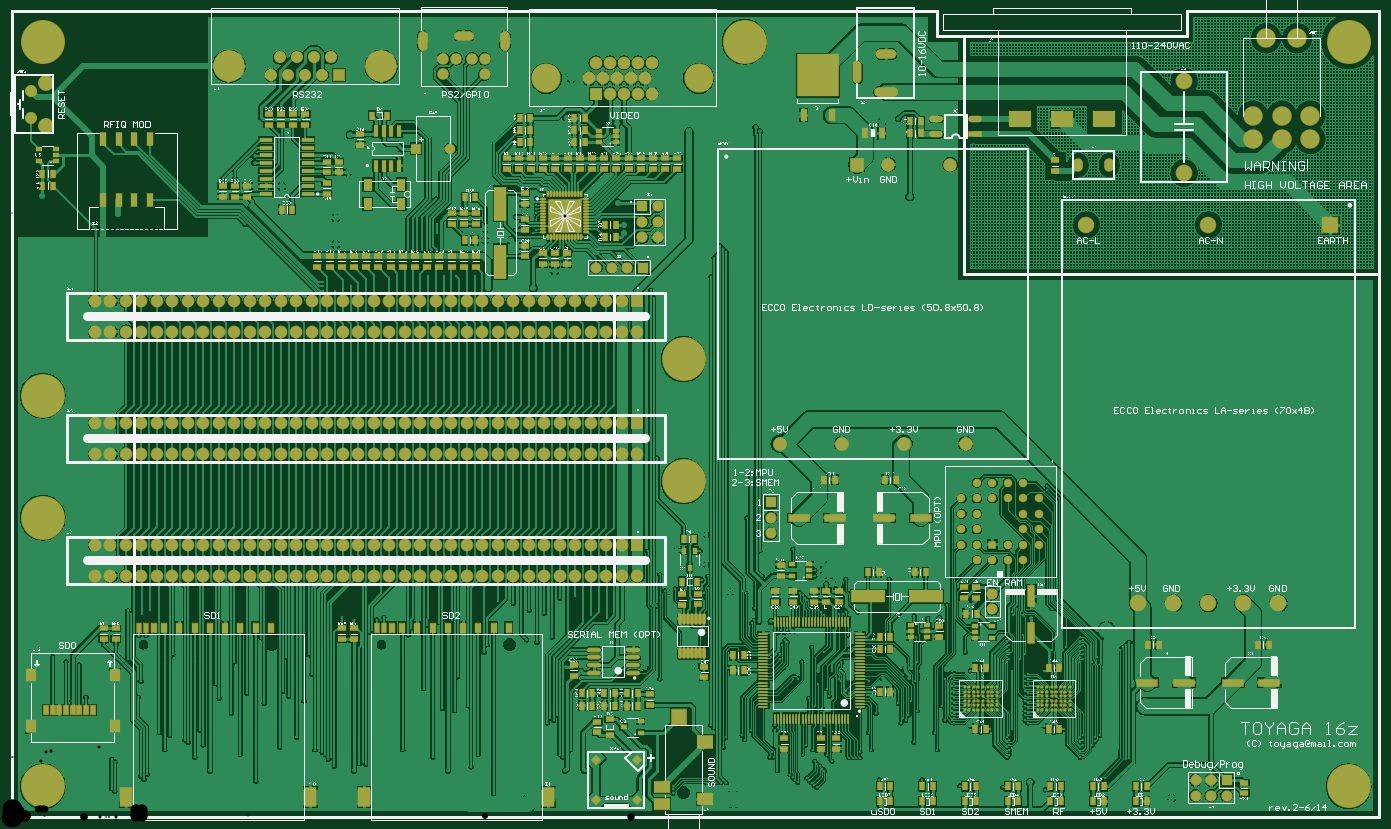
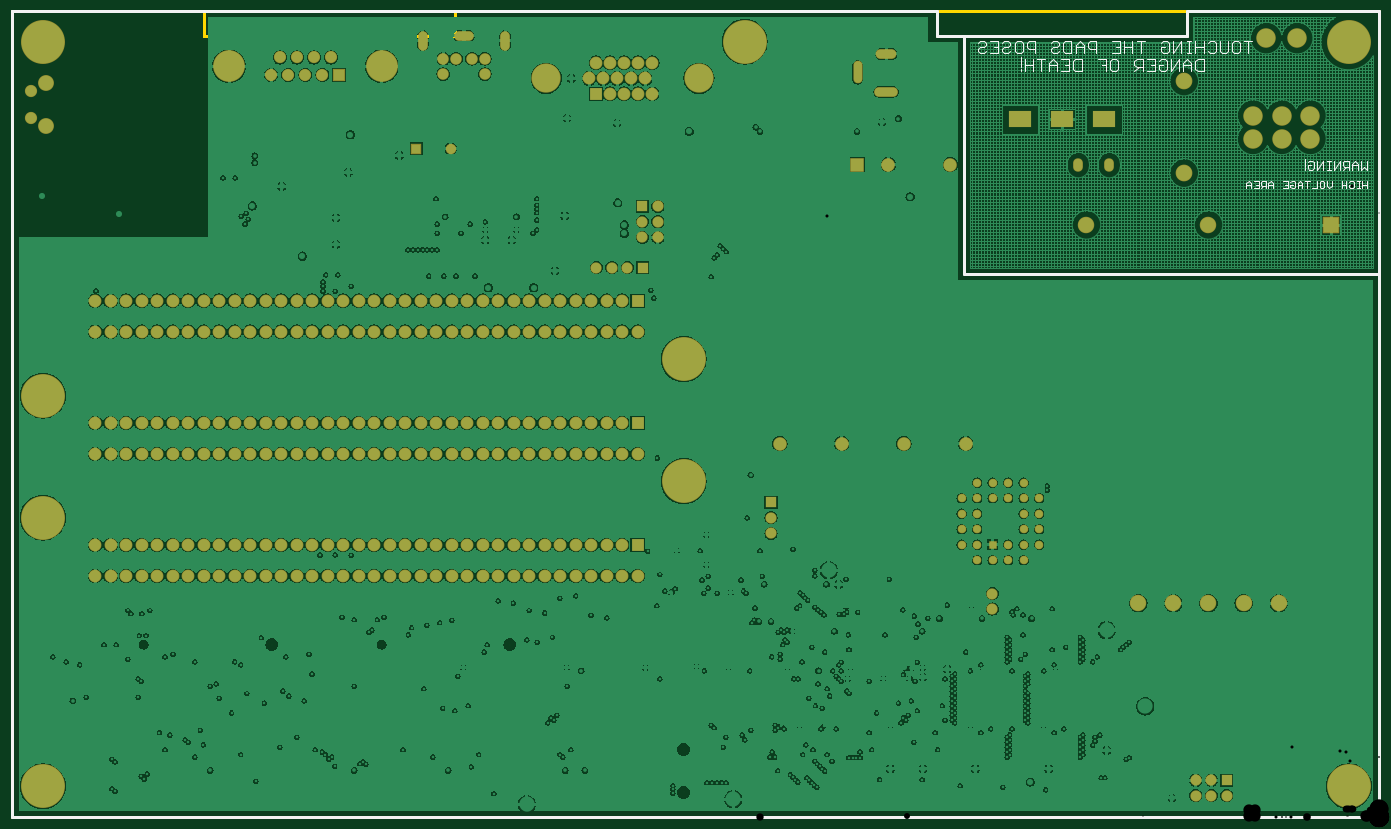
Circuit board: 12 layer files. Board 224.0 x 132.0 mm.
- drill: PCB-RoundHoles.TXT (9577 bytes)
- drill: PCB-SlotHoles.TXT (477 bytes)
- bottom_copper: PCB.GBL (370936 bytes)
- bottom_silk: PCB.GBO (9852 bytes)
- paste: PCB.GBP (3810 bytes)
- bottom_mask: PCB.GBS (11477 bytes)
- outline: PCB.GKO (3797 bytes)
- outline: PCB.GM1 (4005 bytes)
- top_copper: PCB.GTL (353487 bytes)
- top_silk: PCB.GTO (1532817 bytes)
- paste: PCB.GTP (15191 bytes)
- top_mask: PCB.GTS (24392 bytes)

=== drill: PCB-RoundHoles.TXT (9577 bytes, source omitted) ===
=== drill: PCB-SlotHoles.TXT ===
M48
;Layer_Color=9474304
;FILE_FORMAT=4:4
METRIC,LZ
;TYPE=PLATED
T4F00S00C0.7000
T6F00S00C0.8000
T13F00S00C1.2000
;TYPE=NON_PLATED
%
G90
G05
T04
G00X006725Y012645
M15
G01Y012795
M16
G00X007325Y0128
M15
G01X007475
M16
G00X008075Y012645
M15
G01Y012795
M16
T06
G00X01385Y012305
M15
G01Y012095
M16
G00X01423Y0125
M15
G01X01441
M16
G00X014205Y01188
M15
G01X014435
M16
T13
G00X01657Y01143
M15
G01X01645
M16
G00X01726Y01143
M15
G01X01714
M16
G00X01795Y01143
M15
G01X01783
M16
M17
M30

=== bottom_copper: PCB.GBL (370936 bytes, source omitted) ===
=== bottom_silk: PCB.GBO (9852 bytes, source omitted) ===
=== paste: PCB.GBP ===
%FSLAX44Y44*%
%MOMM*%
G71*
G01*
G75*
G04 Layer_Color=128*
%ADD10C,0.2000*%
%ADD11R,2.0000X3.0000*%
%ADD12R,1.0000X1.5000*%
%ADD13R,0.7000X1.5000*%
%ADD14R,1.0000X2.2000*%
%ADD15R,2.6000X1.8000*%
%ADD16R,2.4000X2.5000*%
%ADD17R,2.6000X2.2000*%
%ADD18R,3.5000X1.2000*%
%ADD19R,0.9500X1.6500*%
%ADD20R,0.9900X0.6900*%
%ADD21R,0.7500X1.3000*%
%ADD22R,1.0000X1.9000*%
%ADD23R,6.8000X6.9000*%
%ADD24P,1.4142X4X180.0*%
%ADD25P,1.4142X4X90.0*%
%ADD26O,0.4500X1.7000*%
%ADD27R,5.3000X5.3000*%
%ADD28O,0.3000X0.8000*%
%ADD29O,0.8000X0.3000*%
%ADD30R,2.0000X0.6000*%
%ADD31O,2.1000X0.6000*%
%ADD32R,1.5500X0.2500*%
%ADD33R,0.2500X1.5500*%
%ADD34R,0.6500X1.7500*%
%ADD35O,2.0320X0.8890*%
%ADD36R,2.0320X0.8890*%
%ADD37R,1.4500X2.0000*%
%ADD38R,0.8000X1.5000*%
%ADD39R,5.5000X2.0000*%
%ADD40R,1.3000X1.9000*%
%ADD41C,0.3500*%
%ADD42R,1.3000X0.7500*%
%ADD43R,2.0000X5.5000*%
%ADD44R,0.6900X0.9900*%
%ADD45R,1.2000X3.5000*%
%ADD46C,2.5000*%
%ADD47C,0.1500*%
%ADD48C,1.0000*%
%ADD49C,0.5000*%
%ADD50C,0.1250*%
%ADD51C,0.2500*%
%ADD52C,1.5000*%
%ADD53C,1.8000*%
%ADD54R,1.6510X1.6510*%
%ADD55C,1.6510*%
%ADD56C,1.9000*%
%ADD57R,1.9000X1.9000*%
%ADD58O,3.2000X1.4000*%
%ADD59O,1.3000X3.5000*%
%ADD60O,3.7000X1.4000*%
%ADD61R,3.6000X2.6000*%
%ADD62C,1.8000*%
%ADD63C,2.4000*%
%ADD64C,3.0000*%
%ADD65R,2.5000X2.5000*%
%ADD66C,2.5000*%
%ADD67C,5.0000*%
%ADD68C,1.8000*%
%ADD69R,1.8000X1.8000*%
%ADD70C,4.6000*%
%ADD71O,3.0000X1.4000*%
%ADD72O,1.4000X3.0000*%
%ADD73C,1.7000*%
%ADD74O,1.4000X2.0000*%
%ADD75C,2.5400*%
%ADD76R,2.0320X2.0320*%
%ADD77C,2.0320*%
%ADD78C,1.5000*%
%ADD79R,1.5000X1.5000*%
%ADD80R,1.6510X1.6510*%
%ADD81C,1.2000*%
%ADD82R,1.2000X1.2000*%
%ADD83C,7.0000*%
%ADD84C,0.6000*%
%ADD85C,0.4000*%
%ADD86C,1.0000*%
%ADD87C,0.2540*%
%ADD88C,0.1778*%
%ADD89C,0.6000*%
%ADD90C,0.1250*%
%ADD91C,0.2032*%
%ADD92C,0.0100*%
%ADD93C,0.0800*%
%ADD94C,0.1270*%
%ADD95R,1.0000X3.2500*%
%ADD96R,0.9000X1.4500*%
%ADD97R,1.1000X0.2000*%
%ADD98R,1.0000X1.0000*%
%ADD99R,1.0001X3.2500*%
%ADD100R,1.0000X3.2500*%
%ADD101R,3.2500X1.0000*%
%ADD102R,2.2032X3.2032*%
%ADD103R,1.2032X1.7032*%
%ADD104R,0.9032X1.7032*%
%ADD105R,1.2032X2.4032*%
%ADD106R,2.8032X2.0032*%
%ADD107R,2.6032X2.7032*%
%ADD108R,2.8032X2.4032*%
%ADD109R,3.7032X1.4032*%
%ADD110R,1.1532X1.8532*%
%ADD111R,1.1932X0.8932*%
%ADD112R,0.9532X1.5032*%
%ADD113R,1.2032X2.1032*%
%ADD114R,7.0032X7.1032*%
%ADD115P,1.7016X4X180.0*%
%ADD116P,1.7016X4X90.0*%
%ADD117O,0.6532X1.9032*%
%ADD118R,5.5032X5.5032*%
%ADD119O,0.5032X1.0032*%
%ADD120O,1.0032X0.5032*%
%ADD121R,2.2032X0.8032*%
%ADD122O,2.3032X0.8032*%
%ADD123R,1.7532X0.4532*%
%ADD124R,0.4532X1.7532*%
%ADD125R,0.8532X1.9532*%
%ADD126O,2.2352X1.0922*%
%ADD127R,2.2352X1.0922*%
%ADD128R,1.6532X2.2032*%
%ADD129R,1.0032X1.7032*%
%ADD130R,5.7032X2.2032*%
%ADD131R,1.5032X2.1032*%
%ADD132C,0.5532*%
%ADD133R,1.5032X0.9532*%
%ADD134R,2.2032X5.7032*%
%ADD135R,0.8932X1.1932*%
%ADD136R,1.4032X3.7032*%
%ADD137R,1.8542X1.8542*%
%ADD138C,1.8542*%
%ADD139R,0.2032X0.2032*%
%ADD140C,2.1032*%
%ADD141R,2.1032X2.1032*%
%ADD142O,3.4032X1.6032*%
%ADD143O,1.5032X3.7032*%
%ADD144O,3.9032X1.6032*%
%ADD145R,3.8032X2.8032*%
%ADD146C,2.0032*%
%ADD147C,2.6032*%
%ADD148C,3.2032*%
%ADD149R,2.7032X2.7032*%
%ADD150C,2.7032*%
%ADD151C,5.2032*%
%ADD152C,2.0032*%
%ADD153R,2.0032X2.0032*%
%ADD154C,4.8032*%
%ADD155O,3.2032X1.6032*%
%ADD156O,1.6032X3.2032*%
%ADD157C,1.9032*%
%ADD158O,1.6032X2.2032*%
%ADD159C,2.7432*%
%ADD160R,2.2352X2.2352*%
%ADD161C,2.2352*%
%ADD162C,1.7032*%
%ADD163R,1.7032X1.7032*%
%ADD164R,1.8542X1.8542*%
%ADD165C,1.4032*%
%ADD166R,1.4032X1.4032*%
%ADD167C,7.2032*%
%ADD168C,1.2032*%
D49*
X-270Y-0D02*
Y1320000D01*
X2239730Y-0D02*
X-270D01*
X2239730D02*
Y1320000D01*
X724730Y1280000D02*
Y1320000D01*
Y1280000D02*
X314730D01*
Y1320000D01*
X-270D01*
X2239730D02*
X724730D01*
X2239730Y1320000D02*
X2239730Y1320000D01*
M02*

=== bottom_mask: PCB.GBS (11477 bytes, source omitted) ===
=== outline: PCB.GKO ===
%FSLAX44Y44*%
%MOMM*%
G71*
G01*
G75*
G04 Layer_Color=16711935*
%ADD10C,0.2000*%
%ADD11R,2.0000X3.0000*%
%ADD12R,1.0000X1.5000*%
%ADD13R,0.7000X1.5000*%
%ADD14R,1.0000X2.2000*%
%ADD15R,2.6000X1.8000*%
%ADD16R,2.4000X2.5000*%
%ADD17R,2.6000X2.2000*%
%ADD18R,3.5000X1.2000*%
%ADD19R,0.9500X1.6500*%
%ADD20R,0.9900X0.6900*%
%ADD21R,0.7500X1.3000*%
%ADD22R,1.0000X1.9000*%
%ADD23R,6.8000X6.9000*%
%ADD24P,1.4142X4X180.0*%
%ADD25P,1.4142X4X90.0*%
%ADD26O,0.4500X1.7000*%
%ADD27R,5.3000X5.3000*%
%ADD28O,0.3000X0.8000*%
%ADD29O,0.8000X0.3000*%
%ADD30R,2.0000X0.6000*%
%ADD31O,2.1000X0.6000*%
%ADD32R,1.5500X0.2500*%
%ADD33R,0.2500X1.5500*%
%ADD34R,0.6500X1.7500*%
%ADD35O,2.0320X0.8890*%
%ADD36R,2.0320X0.8890*%
%ADD37R,1.4500X2.0000*%
%ADD38R,0.8000X1.5000*%
%ADD39R,5.5000X2.0000*%
%ADD40R,1.3000X1.9000*%
%ADD41C,0.3500*%
%ADD42R,1.3000X0.7500*%
%ADD43R,2.0000X5.5000*%
%ADD44R,0.6900X0.9900*%
%ADD45R,1.2000X3.5000*%
%ADD46C,2.5000*%
%ADD47C,0.1500*%
%ADD48C,1.0000*%
%ADD49C,0.5000*%
%ADD50C,0.1250*%
%ADD51C,0.2500*%
%ADD52C,1.5000*%
%ADD53C,1.8000*%
%ADD54R,1.6510X1.6510*%
%ADD55C,1.6510*%
%ADD56C,1.9000*%
%ADD57R,1.9000X1.9000*%
%ADD58O,3.2000X1.4000*%
%ADD59O,1.3000X3.5000*%
%ADD60O,3.7000X1.4000*%
%ADD61R,3.6000X2.6000*%
%ADD62C,1.8000*%
%ADD63C,2.4000*%
%ADD64C,3.0000*%
%ADD65R,2.5000X2.5000*%
%ADD66C,2.5000*%
%ADD67C,5.0000*%
%ADD68C,1.8000*%
%ADD69R,1.8000X1.8000*%
%ADD70C,4.6000*%
%ADD71O,3.0000X1.4000*%
%ADD72O,1.4000X3.0000*%
%ADD73C,1.7000*%
%ADD74O,1.4000X2.0000*%
%ADD75C,2.5400*%
%ADD76R,2.0320X2.0320*%
%ADD77C,2.0320*%
%ADD78C,1.5000*%
%ADD79R,1.5000X1.5000*%
%ADD80R,1.6510X1.6510*%
%ADD81C,1.2000*%
%ADD82R,1.2000X1.2000*%
%ADD83C,7.0000*%
%ADD84C,0.6000*%
%ADD85C,0.4000*%
%ADD86C,1.0000*%
%ADD87C,0.2540*%
%ADD88C,0.1778*%
%ADD89C,0.6000*%
%ADD90C,0.1250*%
%ADD91C,0.2032*%
%ADD92C,0.0100*%
%ADD93C,0.0800*%
%ADD94C,0.1270*%
%ADD95R,1.0000X3.2500*%
%ADD96R,0.9000X1.4500*%
%ADD97R,1.1000X0.2000*%
%ADD98R,1.0000X1.0000*%
%ADD99R,1.0001X3.2500*%
%ADD100R,1.0000X3.2500*%
%ADD101R,3.2500X1.0000*%
%ADD102R,2.2032X3.2032*%
%ADD103R,1.2032X1.7032*%
%ADD104R,0.9032X1.7032*%
%ADD105R,1.2032X2.4032*%
%ADD106R,2.8032X2.0032*%
%ADD107R,2.6032X2.7032*%
%ADD108R,2.8032X2.4032*%
%ADD109R,3.7032X1.4032*%
%ADD110R,1.1532X1.8532*%
%ADD111R,1.1932X0.8932*%
%ADD112R,0.9532X1.5032*%
%ADD113R,1.2032X2.1032*%
%ADD114R,7.0032X7.1032*%
%ADD115P,1.7016X4X180.0*%
%ADD116P,1.7016X4X90.0*%
%ADD117O,0.6532X1.9032*%
%ADD118R,5.5032X5.5032*%
%ADD119O,0.5032X1.0032*%
%ADD120O,1.0032X0.5032*%
%ADD121R,2.2032X0.8032*%
%ADD122O,2.3032X0.8032*%
%ADD123R,1.7532X0.4532*%
%ADD124R,0.4532X1.7532*%
%ADD125R,0.8532X1.9532*%
%ADD126O,2.2352X1.0922*%
%ADD127R,2.2352X1.0922*%
%ADD128R,1.6532X2.2032*%
%ADD129R,1.0032X1.7032*%
%ADD130R,5.7032X2.2032*%
%ADD131R,1.5032X2.1032*%
%ADD132C,0.5532*%
%ADD133R,1.5032X0.9532*%
%ADD134R,2.2032X5.7032*%
%ADD135R,0.8932X1.1932*%
%ADD136R,1.4032X3.7032*%
%ADD137R,1.8542X1.8542*%
%ADD138C,1.8542*%
%ADD139R,0.2032X0.2032*%
%ADD140C,2.1032*%
%ADD141R,2.1032X2.1032*%
%ADD142O,3.4032X1.6032*%
%ADD143O,1.5032X3.7032*%
%ADD144O,3.9032X1.6032*%
%ADD145R,3.8032X2.8032*%
%ADD146C,2.0032*%
%ADD147C,2.6032*%
%ADD148C,3.2032*%
%ADD149R,2.7032X2.7032*%
%ADD150C,2.7032*%
%ADD151C,5.2032*%
%ADD152C,2.0032*%
%ADD153R,2.0032X2.0032*%
%ADD154C,4.8032*%
%ADD155O,3.2032X1.6032*%
%ADD156O,1.6032X3.2032*%
%ADD157C,1.9032*%
%ADD158O,1.6032X2.2032*%
%ADD159C,2.7432*%
%ADD160R,2.2352X2.2352*%
%ADD161C,2.2352*%
%ADD162C,1.7032*%
%ADD163R,1.7032X1.7032*%
%ADD164R,1.8542X1.8542*%
%ADD165C,1.4032*%
%ADD166R,1.4032X1.4032*%
%ADD167C,7.2032*%
%ADD168C,1.2032*%
D49*
X2240000Y-0D02*
Y1320000D01*
X0Y-0D02*
X2240000D01*
X0D02*
Y1320000D01*
X1515000Y1280000D02*
Y1320000D01*
Y1280000D02*
X1925000D01*
Y1320000D01*
X2240000D01*
X0D02*
X1515000D01*
X0Y1320000D02*
X0Y1320000D01*
M02*

=== outline: PCB.GM1 ===
%FSLAX44Y44*%
%MOMM*%
G71*
G01*
G75*
G04 Layer_Color=16711935*
%ADD10C,0.2000*%
%ADD11R,2.0000X3.0000*%
%ADD12R,1.0000X1.5000*%
%ADD13R,0.7000X1.5000*%
%ADD14R,1.0000X2.2000*%
%ADD15R,2.6000X1.8000*%
%ADD16R,2.4000X2.5000*%
%ADD17R,2.6000X2.2000*%
%ADD18R,3.5000X1.2000*%
%ADD19R,0.9500X1.6500*%
%ADD20R,0.9900X0.6900*%
%ADD21R,0.7500X1.3000*%
%ADD22R,1.0000X1.9000*%
%ADD23R,6.8000X6.9000*%
%ADD24P,1.4142X4X180.0*%
%ADD25P,1.4142X4X90.0*%
%ADD26O,0.4500X1.7000*%
%ADD27R,5.3000X5.3000*%
%ADD28O,0.3000X0.8000*%
%ADD29O,0.8000X0.3000*%
%ADD30R,2.0000X0.6000*%
%ADD31O,2.1000X0.6000*%
%ADD32R,1.5500X0.2500*%
%ADD33R,0.2500X1.5500*%
%ADD34R,0.6500X1.7500*%
%ADD35O,2.0320X0.8890*%
%ADD36R,2.0320X0.8890*%
%ADD37R,1.4500X2.0000*%
%ADD38R,0.8000X1.5000*%
%ADD39R,5.5000X2.0000*%
%ADD40R,1.3000X1.9000*%
%ADD41C,0.3500*%
%ADD42R,1.3000X0.7500*%
%ADD43R,2.0000X5.5000*%
%ADD44R,0.6900X0.9900*%
%ADD45R,1.2000X3.5000*%
%ADD46C,2.5000*%
%ADD47C,0.1500*%
%ADD48C,1.0000*%
%ADD49C,0.5000*%
%ADD50C,0.1250*%
%ADD51C,0.2500*%
%ADD52C,1.5000*%
%ADD53C,1.8000*%
%ADD54R,1.6510X1.6510*%
%ADD55C,1.6510*%
%ADD56C,1.9000*%
%ADD57R,1.9000X1.9000*%
%ADD58O,3.2000X1.4000*%
%ADD59O,1.3000X3.5000*%
%ADD60O,3.7000X1.4000*%
%ADD61R,3.6000X2.6000*%
%ADD62C,1.8000*%
%ADD63C,2.4000*%
%ADD64C,3.0000*%
%ADD65R,2.5000X2.5000*%
%ADD66C,2.5000*%
%ADD67C,5.0000*%
%ADD68C,1.8000*%
%ADD69R,1.8000X1.8000*%
%ADD70C,4.6000*%
%ADD71O,3.0000X1.4000*%
%ADD72O,1.4000X3.0000*%
%ADD73C,1.7000*%
%ADD74O,1.4000X2.0000*%
%ADD75C,2.5400*%
%ADD76R,2.0320X2.0320*%
%ADD77C,2.0320*%
%ADD78C,1.5000*%
%ADD79R,1.5000X1.5000*%
%ADD80R,1.6510X1.6510*%
%ADD81C,1.2000*%
%ADD82R,1.2000X1.2000*%
%ADD83C,7.0000*%
%ADD84C,0.6000*%
%ADD85C,0.4000*%
%ADD86C,1.0000*%
%ADD87C,0.2540*%
%ADD88C,0.1778*%
%ADD89C,0.6000*%
%ADD90C,0.1250*%
%ADD91C,0.2032*%
%ADD92C,0.0100*%
%ADD93C,0.0800*%
%ADD94C,0.1270*%
%ADD95R,1.0000X3.2500*%
%ADD96R,0.9000X1.4500*%
%ADD97R,1.1000X0.2000*%
%ADD98R,1.0000X1.0000*%
%ADD99R,1.0001X3.2500*%
%ADD100R,1.0000X3.2500*%
%ADD101R,3.2500X1.0000*%
%ADD102R,2.2032X3.2032*%
%ADD103R,1.2032X1.7032*%
%ADD104R,0.9032X1.7032*%
%ADD105R,1.2032X2.4032*%
%ADD106R,2.8032X2.0032*%
%ADD107R,2.6032X2.7032*%
%ADD108R,2.8032X2.4032*%
%ADD109R,3.7032X1.4032*%
%ADD110R,1.1532X1.8532*%
%ADD111R,1.1932X0.8932*%
%ADD112R,0.9532X1.5032*%
%ADD113R,1.2032X2.1032*%
%ADD114R,7.0032X7.1032*%
%ADD115P,1.7016X4X180.0*%
%ADD116P,1.7016X4X90.0*%
%ADD117O,0.6532X1.9032*%
%ADD118R,5.5032X5.5032*%
%ADD119O,0.5032X1.0032*%
%ADD120O,1.0032X0.5032*%
%ADD121R,2.2032X0.8032*%
%ADD122O,2.3032X0.8032*%
%ADD123R,1.7532X0.4532*%
%ADD124R,0.4532X1.7532*%
%ADD125R,0.8532X1.9532*%
%ADD126O,2.2352X1.0922*%
%ADD127R,2.2352X1.0922*%
%ADD128R,1.6532X2.2032*%
%ADD129R,1.0032X1.7032*%
%ADD130R,5.7032X2.2032*%
%ADD131R,1.5032X2.1032*%
%ADD132C,0.5532*%
%ADD133R,1.5032X0.9532*%
%ADD134R,2.2032X5.7032*%
%ADD135R,0.8932X1.1932*%
%ADD136R,1.4032X3.7032*%
%ADD137R,1.8542X1.8542*%
%ADD138C,1.8542*%
%ADD139R,0.2032X0.2032*%
%ADD140C,2.1032*%
%ADD141R,2.1032X2.1032*%
%ADD142O,3.4032X1.6032*%
%ADD143O,1.5032X3.7032*%
%ADD144O,3.9032X1.6032*%
%ADD145R,3.8032X2.8032*%
%ADD146C,2.0032*%
%ADD147C,2.6032*%
%ADD148C,3.2032*%
%ADD149R,2.7032X2.7032*%
%ADD150C,2.7032*%
%ADD151C,5.2032*%
%ADD152C,2.0032*%
%ADD153R,2.0032X2.0032*%
%ADD154C,4.8032*%
%ADD155O,3.2032X1.6032*%
%ADD156O,1.6032X3.2032*%
%ADD157C,1.9032*%
%ADD158O,1.6032X2.2032*%
%ADD159C,2.7432*%
%ADD160R,2.2352X2.2352*%
%ADD161C,2.2352*%
%ADD162C,1.7032*%
%ADD163R,1.7032X1.7032*%
%ADD164R,1.8542X1.8542*%
%ADD165C,1.4032*%
%ADD166R,1.4032X1.4032*%
%ADD167C,7.2032*%
%ADD168C,1.2032*%
D49*
X2240000Y-0D02*
Y1320000D01*
X0Y-0D02*
X2240000D01*
X0D02*
Y1320000D01*
X1515000Y1280000D02*
Y1320000D01*
Y1280000D02*
X1925000D01*
Y1320000D01*
X2240000D01*
X0D02*
X1515000D01*
X0Y1320000D02*
X0Y1320000D01*
X2240000Y-0D02*
Y1320000D01*
X0Y-0D02*
X2240000D01*
X0D02*
Y1320000D01*
X1515000Y1280000D02*
Y1320000D01*
Y1280000D02*
X1925000D01*
Y1320000D01*
X2240000D01*
X0D02*
X1515000D01*
X0Y1320000D02*
X0Y1320000D01*
M02*

=== top_copper: PCB.GTL (353487 bytes, source omitted) ===
=== top_silk: PCB.GTO (1532817 bytes, source omitted) ===
=== paste: PCB.GTP (15191 bytes, source omitted) ===
=== top_mask: PCB.GTS (24392 bytes, source omitted) ===
